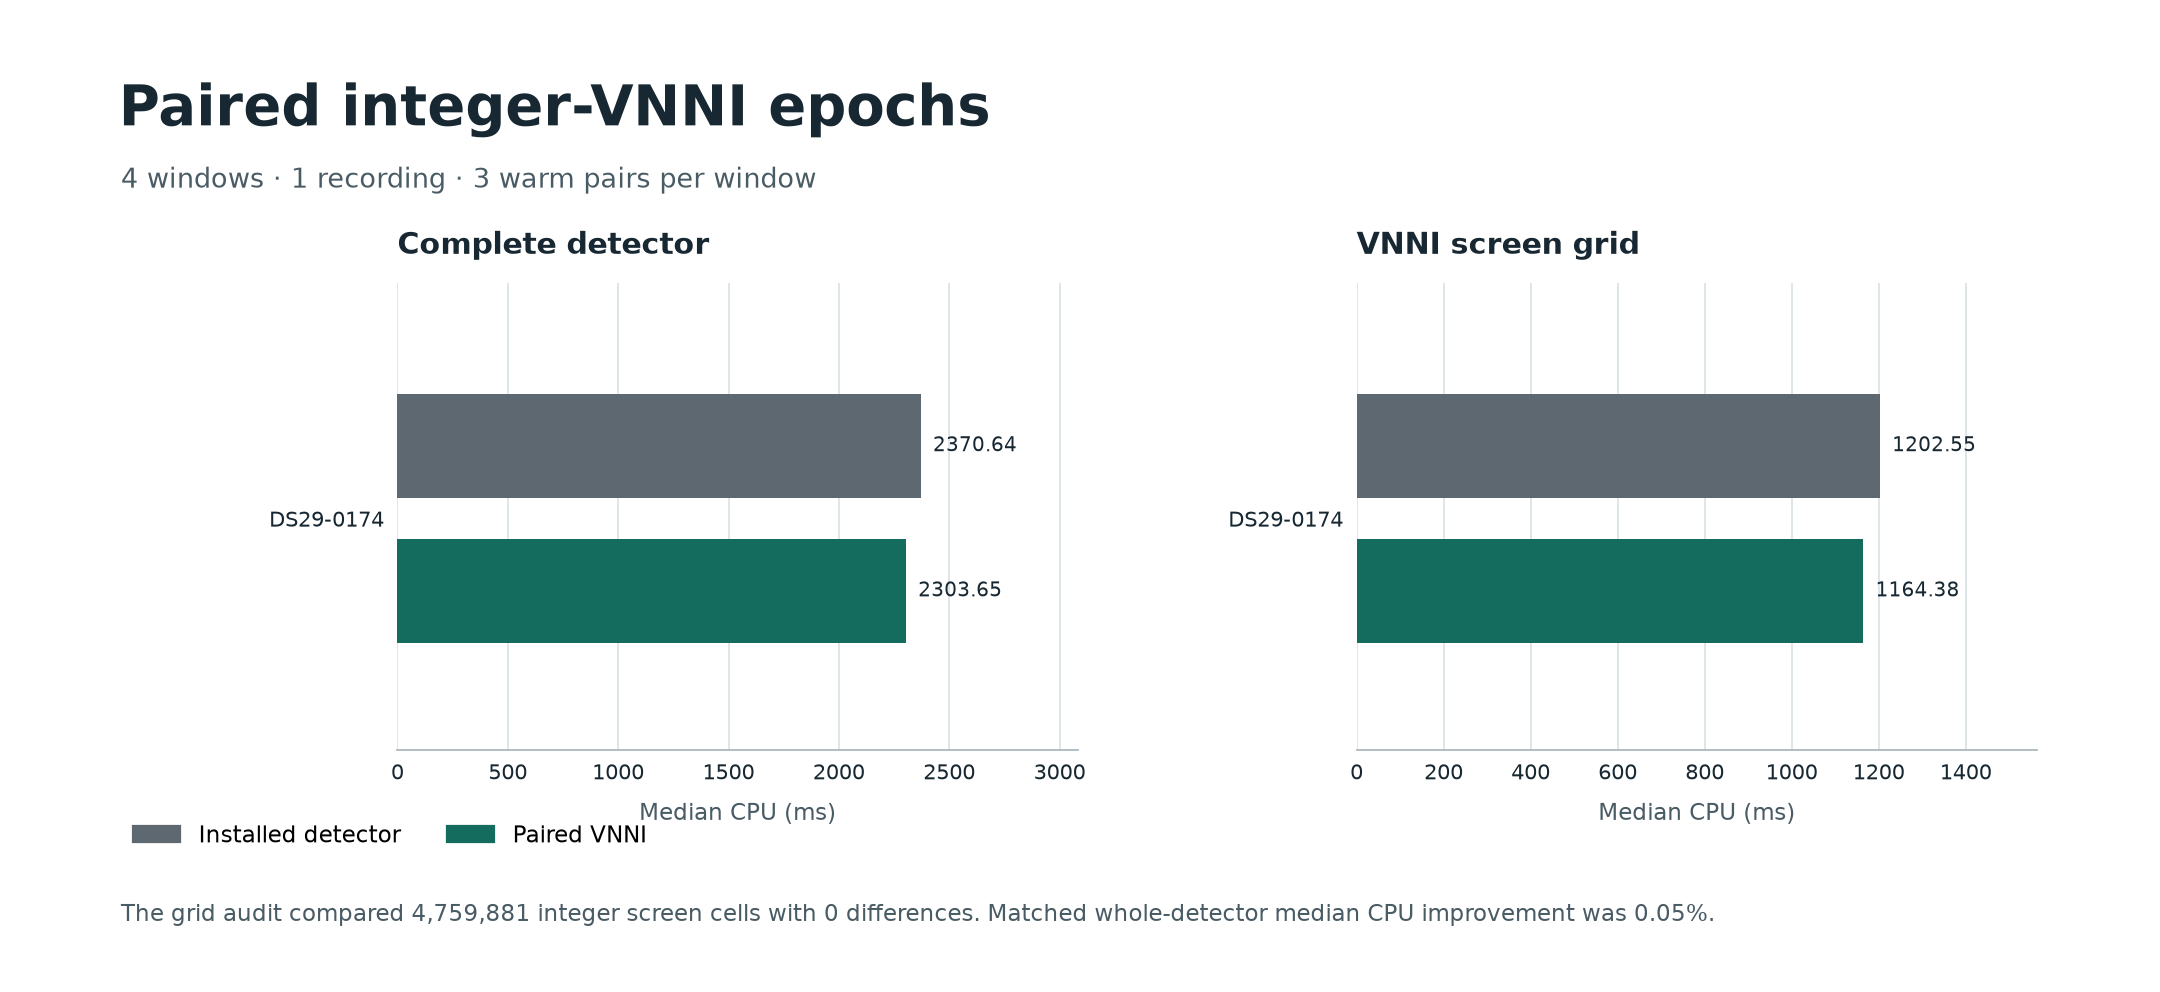

The file beside this chart, header and first rows:
modification, recording, sample, condition, series, metric, value, unit, denominator, source
screened-vnni, DS29-0174, 2564/1, recorded, installed, detector_cpu, 2200, ms, , screened-detector/grid-run.json.gz
screened-vnni, DS29-0174, 2564/1, recorded, installed, detector_wall, 2228, ms, , screened-detector/grid-run.json.gz
screened-vnni, DS29-0174, 2564/1, recorded, installed, continuous_conditional, 138.4, ms, , screened-detector/grid-run.json.gz
screened-vnni, DS29-0174, 2564/1, recorded, installed, five_cell_batch, 110.6, ms, , screened-detector/grid-run.json.gz
screened-vnni, DS29-0174, 2564/1, recorded, installed, lanczos, 74.99, ms, , screened-detector/grid-run.json.gz
screened-vnni, DS29-0174, 2564/1, recorded, installed, screen_exact_columns, 27.28, ms, , screened-detector/grid-run.json.gz
screened-vnni, DS29-0174, 2564/1, recorded, installed, screen_fp32_grid, 1193, ms, , screened-detector/grid-run.json.gz
screened-vnni, DS29-0174, 2564/1, recorded, installed, screen_selection_and_exact, 139.6, ms, , screened-detector/grid-run.json.gz
screened-vnni, DS29-0174, 2564/1, recorded, installed, acquisition_inclusive, 1921, ms, , screened-detector/grid-run.json.gz
screened-vnni, DS29-0174, 2564/1, recorded, installed, coarse_inclusive, 1383, ms, , screened-detector/grid-run.json.gz
screened-vnni, DS29-0174, 2564/1, recorded, installed, conditioned_scores, 252.5, ms, , screened-detector/grid-run.json.gz
screened-vnni, DS29-0174, 2564/1, recorded, installed, fine_scores, 192.3, ms, , screened-detector/grid-run.json.gz
screened-vnni, DS29-0174, 2564/1, recorded, installed, fractional_glrt, 252.3, ms, , screened-detector/grid-run.json.gz
screened-vnni, DS29-0174, 2564/1, recorded, installed, integer_glrt, 18.34, ms, , screened-detector/grid-run.json.gz
screened-vnni, DS29-0174, 2564/1, recorded, installed, peak_selection, 0.0, ms, , screened-detector/grid-run.json.gz
screened-vnni, DS29-0174, 2564/1, recorded, vnni_pair, detector_cpu, 2302, ms, , screened-detector/grid-run.json.gz
screened-vnni, DS29-0174, 2564/1, recorded, vnni_pair, detector_wall, 2361, ms, , screened-detector/grid-run.json.gz
screened-vnni, DS29-0174, 2564/1, recorded, vnni_pair, continuous_conditional, 149.2, ms, , screened-detector/grid-run.json.gz
screened-vnni, DS29-0174, 2564/1, recorded, vnni_pair, five_cell_batch, 124.1, ms, , screened-detector/grid-run.json.gz
screened-vnni, DS29-0174, 2564/1, recorded, vnni_pair, lanczos, 81.05, ms, , screened-detector/grid-run.json.gz
screened-vnni, DS29-0174, 2564/1, recorded, vnni_pair, screen_exact_columns, 30.77, ms, , screened-detector/grid-run.json.gz
screened-vnni, DS29-0174, 2564/1, recorded, vnni_pair, screen_fp32_grid, 1160, ms, , screened-detector/grid-run.json.gz
screened-vnni, DS29-0174, 2564/1, recorded, vnni_pair, screen_selection_and_exact, 171.9, ms, , screened-detector/grid-run.json.gz
screened-vnni, DS29-0174, 2564/1, recorded, vnni_pair, acquisition_inclusive, 1995, ms, , screened-detector/grid-run.json.gz
screened-vnni, DS29-0174, 2564/1, recorded, vnni_pair, coarse_inclusive, 1395, ms, , screened-detector/grid-run.json.gz
screened-vnni, DS29-0174, 2564/1, recorded, vnni_pair, conditioned_scores, 272.6, ms, , screened-detector/grid-run.json.gz
screened-vnni, DS29-0174, 2564/1, recorded, vnni_pair, fine_scores, 228.9, ms, , screened-detector/grid-run.json.gz
screened-vnni, DS29-0174, 2564/1, recorded, vnni_pair, fractional_glrt, 276.8, ms, , screened-detector/grid-run.json.gz
screened-vnni, DS29-0174, 2564/1, recorded, vnni_pair, integer_glrt, 17.93, ms, , screened-detector/grid-run.json.gz
screened-vnni, DS29-0174, 2564/1, recorded, vnni_pair, peak_selection, 0.0, ms, , screened-detector/grid-run.json.gz
screened-vnni, DS29-0174, 2564/2, recorded, installed, detector_cpu, 2422, ms, , screened-detector/grid-run.json.gz
screened-vnni, DS29-0174, 2564/2, recorded, installed, detector_wall, 2578, ms, , screened-detector/grid-run.json.gz
screened-vnni, DS29-0174, 2564/2, recorded, installed, continuous_conditional, 158.4, ms, , screened-detector/grid-run.json.gz
screened-vnni, DS29-0174, 2564/2, recorded, installed, five_cell_batch, 145.7, ms, , screened-detector/grid-run.json.gz
screened-vnni, DS29-0174, 2564/2, recorded, installed, lanczos, 87.62, ms, , screened-detector/grid-run.json.gz
screened-vnni, DS29-0174, 2564/2, recorded, installed, screen_exact_columns, 32.21, ms, , screened-detector/grid-run.json.gz
screened-vnni, DS29-0174, 2564/2, recorded, installed, screen_fp32_grid, 1211, ms, , screened-detector/grid-run.json.gz
screened-vnni, DS29-0174, 2564/2, recorded, installed, screen_selection_and_exact, 165.6, ms, , screened-detector/grid-run.json.gz
screened-vnni, DS29-0174, 2564/2, recorded, installed, acquisition_inclusive, 2081, ms, , screened-detector/grid-run.json.gz
screened-vnni, DS29-0174, 2564/2, recorded, installed, coarse_inclusive, 1440, ms, , screened-detector/grid-run.json.gz
screened-vnni, DS29-0174, 2564/2, recorded, installed, conditioned_scores, 293, ms, , screened-detector/grid-run.json.gz
screened-vnni, DS29-0174, 2564/2, recorded, installed, fine_scores, 242.2, ms, , screened-detector/grid-run.json.gz
screened-vnni, DS29-0174, 2564/2, recorded, installed, fractional_glrt, 307.8, ms, , screened-detector/grid-run.json.gz
screened-vnni, DS29-0174, 2564/2, recorded, installed, integer_glrt, 21.62, ms, , screened-detector/grid-run.json.gz
screened-vnni, DS29-0174, 2564/2, recorded, installed, peak_selection, 0.0, ms, , screened-detector/grid-run.json.gz
screened-vnni, DS29-0174, 2564/2, recorded, vnni_pair, detector_cpu, 2306, ms, , screened-detector/grid-run.json.gz
screened-vnni, DS29-0174, 2564/2, recorded, vnni_pair, detector_wall, 2325, ms, , screened-detector/grid-run.json.gz
screened-vnni, DS29-0174, 2564/2, recorded, vnni_pair, continuous_conditional, 140.4, ms, , screened-detector/grid-run.json.gz
screened-vnni, DS29-0174, 2564/2, recorded, vnni_pair, five_cell_batch, 135.9, ms, , screened-detector/grid-run.json.gz
screened-vnni, DS29-0174, 2564/2, recorded, vnni_pair, lanczos, 76, ms, , screened-detector/grid-run.json.gz
screened-vnni, DS29-0174, 2564/2, recorded, vnni_pair, screen_exact_columns, 32.12, ms, , screened-detector/grid-run.json.gz
screened-vnni, DS29-0174, 2564/2, recorded, vnni_pair, screen_fp32_grid, 1164, ms, , screened-detector/grid-run.json.gz
screened-vnni, DS29-0174, 2564/2, recorded, vnni_pair, screen_selection_and_exact, 161.8, ms, , screened-detector/grid-run.json.gz
screened-vnni, DS29-0174, 2564/2, recorded, vnni_pair, acquisition_inclusive, 1994, ms, , screened-detector/grid-run.json.gz
screened-vnni, DS29-0174, 2564/2, recorded, vnni_pair, coarse_inclusive, 1392, ms, , screened-detector/grid-run.json.gz
screened-vnni, DS29-0174, 2564/2, recorded, vnni_pair, conditioned_scores, 273.9, ms, , screened-detector/grid-run.json.gz
screened-vnni, DS29-0174, 2564/2, recorded, vnni_pair, fine_scores, 227, ms, , screened-detector/grid-run.json.gz
screened-vnni, DS29-0174, 2564/2, recorded, vnni_pair, fractional_glrt, 279.4, ms, , screened-detector/grid-run.json.gz
screened-vnni, DS29-0174, 2564/2, recorded, vnni_pair, integer_glrt, 21.23, ms, , screened-detector/grid-run.json.gz
screened-vnni, DS29-0174, 2564/2, recorded, vnni_pair, peak_selection, 0.0, ms, , screened-detector/grid-run.json.gz
... 454 more rows
